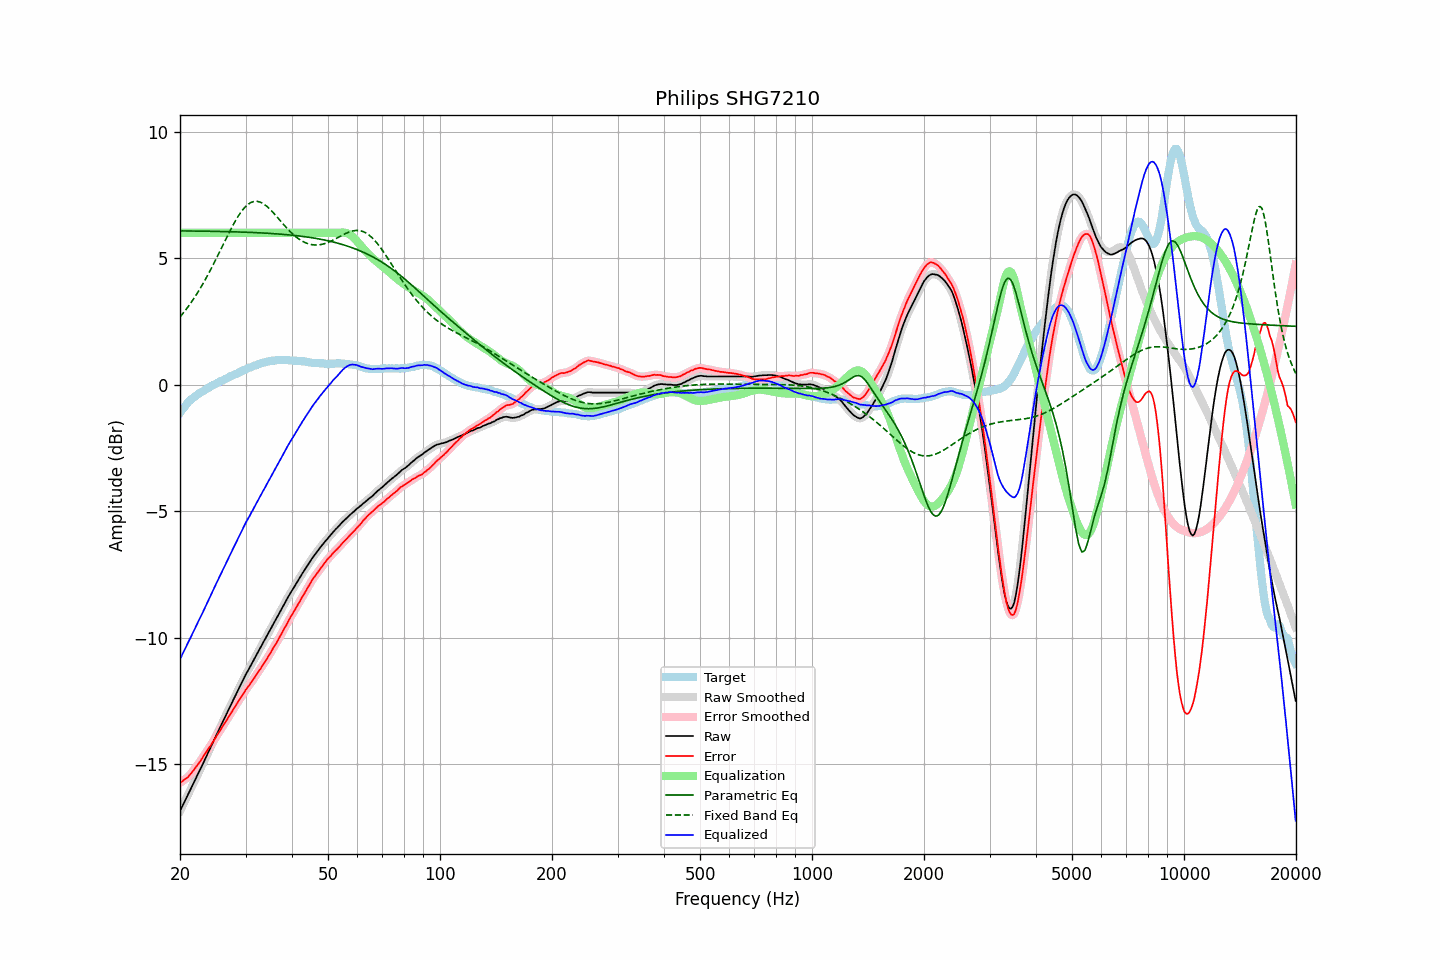

Data behind this chart, as committed beside it:
frequency, raw, error, smoothed, error_smoothed, equalization, parametric_eq, fixed_band_eq, equalized_raw, equalized_smoothed, target
20.00, -16.86, -15.75, -16.86, -15.75, 6.00, 6.08, 2.67, -10.86, -10.86, -1.11
20.20, -16.73, -15.71, -16.73, -15.71, 6.00, 6.08, 2.75, -10.73, -10.73, -1.02
20.40, -16.60, -15.66, -16.60, -15.66, 6.00, 6.08, 2.83, -10.60, -10.60, -0.94
20.61, -16.47, -15.60, -16.47, -15.61, 6.00, 6.08, 2.91, -10.47, -10.47, -0.87
20.81, -16.35, -15.57, -16.34, -15.56, 6.00, 6.08, 2.99, -10.35, -10.34, -0.78
21.02, -16.22, -15.52, -16.21, -15.51, 6.00, 6.08, 3.08, -10.22, -10.21, -0.70
21.23, -16.08, -15.44, -16.08, -15.44, 6.00, 6.07, 3.16, -10.08, -10.08, -0.64
21.44, -15.95, -15.37, -15.95, -15.37, 6.00, 6.07, 3.25, -9.95, -9.95, -0.58
21.66, -15.82, -15.29, -15.82, -15.29, 6.00, 6.07, 3.35, -9.82, -9.82, -0.53
21.87, -15.69, -15.20, -15.68, -15.20, 6.00, 6.07, 3.44, -9.69, -9.68, -0.48
22.09, -15.55, -15.12, -15.55, -15.12, 6.00, 6.07, 3.54, -9.55, -9.55, -0.43
22.31, -15.42, -15.03, -15.42, -15.03, 6.00, 6.07, 3.64, -9.42, -9.42, -0.38
22.54, -15.29, -14.95, -15.29, -14.95, 6.00, 6.07, 3.74, -9.29, -9.29, -0.34
22.76, -15.16, -14.85, -15.16, -14.85, 6.00, 6.07, 3.85, -9.16, -9.16, -0.30
22.99, -15.03, -14.76, -15.03, -14.76, 6.00, 6.07, 3.96, -9.03, -9.03, -0.27
23.22, -14.89, -14.65, -14.89, -14.66, 6.00, 6.07, 4.07, -8.89, -8.89, -0.23
23.45, -14.76, -14.56, -14.76, -14.56, 6.00, 6.07, 4.18, -8.76, -8.76, -0.19
23.69, -14.62, -14.47, -14.62, -14.46, 6.00, 6.06, 4.30, -8.62, -8.62, -0.16
23.92, -14.48, -14.36, -14.48, -14.37, 6.00, 6.06, 4.42, -8.48, -8.48, -0.11
24.16, -14.35, -14.28, -14.35, -14.28, 6.00, 6.06, 4.54, -8.35, -8.35, -0.07
24.40, -14.22, -14.18, -14.21, -14.18, 6.00, 6.06, 4.66, -8.22, -8.21, -0.04
24.65, -14.08, -14.07, -14.08, -14.08, 6.00, 6.06, 4.78, -8.08, -8.08, -0.01
24.89, -13.95, -13.97, -13.94, -13.97, 6.00, 6.06, 4.91, -7.95, -7.94, 0.02
25.14, -13.81, -13.87, -13.81, -13.87, 6.00, 6.06, 5.04, -7.81, -7.81, 0.06
25.39, -13.68, -13.77, -13.68, -13.77, 6.00, 6.06, 5.17, -7.68, -7.68, 0.09
25.65, -13.55, -13.68, -13.55, -13.67, 6.00, 6.06, 5.30, -7.55, -7.55, 0.13
25.91, -13.42, -13.57, -13.42, -13.57, 6.00, 6.05, 5.43, -7.42, -7.42, 0.15
26.16, -13.28, -13.46, -13.28, -13.47, 6.00, 6.05, 5.56, -7.28, -7.28, 0.18
26.43, -13.15, -13.37, -13.15, -13.36, 6.00, 6.05, 5.69, -7.15, -7.15, 0.22
26.69, -13.02, -13.27, -13.01, -13.26, 6.00, 6.05, 5.81, -7.02, -7.01, 0.25
26.96, -12.88, -13.16, -12.88, -13.17, 6.00, 6.05, 5.94, -6.88, -6.88, 0.28
27.23, -12.75, -13.07, -12.75, -13.06, 6.00, 6.05, 6.07, -6.75, -6.75, 0.32
27.50, -12.62, -12.97, -12.62, -12.96, 6.00, 6.04, 6.19, -6.62, -6.62, 0.35
27.77, -12.49, -12.85, -12.49, -12.86, 6.00, 6.04, 6.31, -6.49, -6.49, 0.37
28.05, -12.36, -12.76, -12.36, -12.76, 6.00, 6.04, 6.42, -6.36, -6.36, 0.41
28.33, -12.23, -12.65, -12.23, -12.65, 6.00, 6.04, 6.53, -6.23, -6.23, 0.43
28.62, -12.10, -12.55, -12.10, -12.55, 6.00, 6.04, 6.64, -6.10, -6.10, 0.45
28.90, -11.96, -12.45, -11.97, -12.45, 6.00, 6.03, 6.74, -5.96, -5.97, 0.49
29.19, -11.84, -12.35, -11.84, -12.36, 6.00, 6.03, 6.83, -5.84, -5.84, 0.51
29.48, -11.71, -12.27, -11.70, -12.26, 6.00, 6.03, 6.91, -5.71, -5.70, 0.56
29.78, -11.58, -12.16, -11.58, -12.16, 6.00, 6.03, 6.99, -5.58, -5.58, 0.58
30.08, -11.45, -12.06, -11.46, -12.07, 6.00, 6.03, 7.05, -5.45, -5.46, 0.61
30.38, -11.34, -11.98, -11.34, -11.97, 6.00, 6.02, 7.11, -5.34, -5.34, 0.64
30.68, -11.23, -11.90, -11.23, -11.89, 6.00, 6.02, 7.16, -5.23, -5.23, 0.67
30.99, -11.11, -11.80, -11.11, -11.80, 6.00, 6.02, 7.20, -5.11, -5.11, 0.69
31.30, -11.00, -11.71, -11.00, -11.71, 6.00, 6.02, 7.22, -5.00, -5.00, 0.71
31.61, -10.88, -11.62, -10.88, -11.62, 6.00, 6.01, 7.24, -4.88, -4.88, 0.74
31.93, -10.76, -11.52, -10.76, -11.52, 6.00, 6.01, 7.25, -4.76, -4.76, 0.76
32.24, -10.64, -11.42, -10.64, -11.42, 6.00, 6.01, 7.25, -4.64, -4.64, 0.78
32.57, -10.52, -11.33, -10.52, -11.33, 6.00, 6.00, 7.23, -4.52, -4.52, 0.81
32.89, -10.41, -11.25, -10.40, -11.24, 6.00, 6.00, 7.21, -4.41, -4.40, 0.84
33.22, -10.29, -11.14, -10.29, -11.14, 6.00, 6.00, 7.18, -4.29, -4.29, 0.86
33.55, -10.17, -11.04, -10.17, -11.05, 6.00, 5.99, 7.15, -4.17, -4.17, 0.87
33.89, -10.06, -10.94, -10.05, -10.94, 6.00, 5.99, 7.10, -4.06, -4.05, 0.88
34.23, -9.94, -10.85, -9.94, -10.84, 6.00, 5.99, 7.05, -3.94, -3.94, 0.91
34.57, -9.82, -10.74, -9.82, -10.74, 6.00, 5.98, 6.99, -3.82, -3.82, 0.92
34.92, -9.71, -10.64, -9.71, -10.64, 6.00, 5.98, 6.93, -3.71, -3.71, 0.93
35.27, -9.59, -10.54, -9.59, -10.53, 6.00, 5.97, 6.87, -3.59, -3.59, 0.95
35.62, -9.47, -10.41, -9.47, -10.42, 6.00, 5.97, 6.80, -3.47, -3.47, 0.94
35.97, -9.36, -10.31, -9.36, -10.31, 6.00, 5.97, 6.73, -3.36, -3.36, 0.95
... 635 more rows
